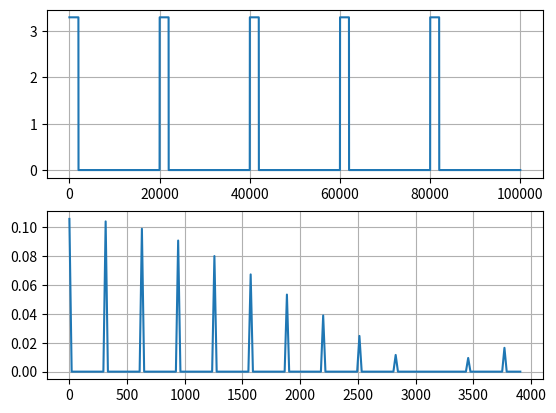

Recreate this plot in Python.
import numpy as np
import matplotlib.pyplot as  plt


duty = 2000 

signal = np.zeros( (20000,1) )
signal[:duty] = np.ones( (duty,1) )*3.3

for i in range(4):
	signal = np.append(signal,signal)

sigSize = signal.shape[0]
 
#fourier

T = 1e-6
f1 = np.fft.fft(signal) * T
D = 2*np.pi/(sigSize*T)
m = np.array([D*i for i in range(sigSize)])

fig,axes = plt.subplots(2)

axes[0].plot(np.arange(20000*5),signal[:20000*5])
axes[1].plot(m[:200],abs(f1[:200]) )

[ax.grid() for ax in axes]

plt.show()
